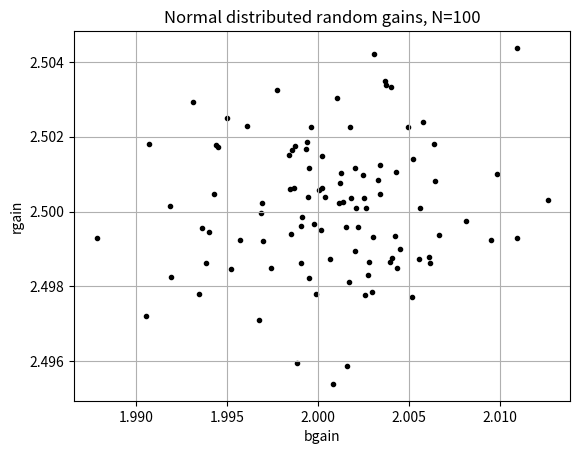

Here is the Python script that generated this plot:
#!/usr/bin/env python3
# -*- coding: utf-8 -*-
"""
Created on Tue Jun 20 08:24:37 2023

@author: Kim Miikki
"""
import argparse
import csv
import matplotlib.pyplot as plt
import numpy as np
import os
from datetime import datetime
from numpy.random import seed
from numpy.random import normal
from pathlib import Path

np.set_printoptions(suppress=True)

rgain=2.5
bgain=2.0

rgain_scale=0.002
bgain_scale=0.005

n=100
decimals=8
startpass_filter='awbgains-trials-'
isShow=False

print('Generate normal distributed rgains and bgains - Kim Miikki 2023')
print('')

parser=argparse.ArgumentParser()
parser.add_argument('-r', type=float, help='rgain mean value (default: '+str(rgain)+')',required=False)
parser.add_argument('-b', type=float, help='bgain mean value (default: '+str(bgain)+')',required=False)
parser.add_argument('-rs', type=float, help='rgain scale (default: '+str(rgain_scale)+')',required=False)
parser.add_argument('-bs', type=float, help='rgain scale (default: '+str(rgain_scale)+')',required=False)
parser.add_argument('-n', type=int, help='trials (n > 0, default: '+str(n)+')',required=False)
args = parser.parse_args()

# Override default values to argument values
if args.r != None:
    rgain=args.r
if args.b != None:
    bgain=args.b

if args.rs != None:
    if args.rs > 0:
        rgain=args.rs
if args.bs != None:
    if args.bs > 0:
        rgain=args.bs

if args.n != None:
    if n > 1:
        n=args.n

print('Current directory:')
curdir=os.getcwd()
path=Path(curdir)
print(curdir)
print('')
if curdir[-1] != '/':
    curdir+='/'

# Make this example reproducible
seed(1)

# Generate rgains and bgains distribuytrions that follow a normal distribution 
rgains = normal(loc=rgain, scale=rgain_scale, size=n)
bgains = normal(loc=bgain, scale=bgain_scale, size=n)

# Calculate statistics
r_mean=np.mean(rgains)
r_delta=r_mean-rgain
r_re=r_delta/rgain
r_std=np.std(rgains)

b_mean=np.mean(bgains)
b_delta=b_mean-bgain
b_re=b_delta/bgain
b_std=np.std(bgains)

# Print statistics
print('Statistics')
print('n: '+str(n))
print('')
print('rgain')
print('-----')
print('loc:   '+str(rgain))
print('scale: '+str(rgain_scale))
print('µ  :   '+str(round(r_mean,decimals)))
print(f'ΔR :  {r_delta:+.{decimals}f}')
print(f'RE :  {r_re:+.{decimals}f}')
print(f'std:   {r_std:.{decimals}f}')

print('')

print('bgain')
print('-----')
print('loc:   ' +str(bgain))
print('scale: '+str(bgain_scale))
print('µ  :   '+str(round(b_mean,decimals)))
print(f'ΔB :  {b_delta:+.{decimals}f}')
print(f'RE :  {b_re:+.{decimals}f}')
print(f'std:   {b_std:.{decimals}f}')

ct=datetime.now()
dt_part=ct.strftime('%Y%m%d-%H%M%S')

# Save the generated calibration series data to a csv file
csvfile=curdir+startpass_filter+'n'+str(n)+'-'+dt_part+'.csv'
with open(csvfile, 'w') as f:
    writer = csv.writer(f,delimiter=',')
    header=['calibration','rgain','bgain']
    writer.writerow(header)
    i=1
    for r,b in zip(rgains,bgains):
        writer.writerow([i,r,b])
        i+=1

# Create a distribution graph of the gains
figfile=curdir+startpass_filter+'n'+str(n)+'-'+dt_part+'.png'
plt.scatter(bgains, rgains, marker='.', color='k')
plt.title('Normal distributed random gains, N='+str(n))
plt.xlabel('bgain')
plt.ylabel('rgain')
plt.grid()
plt.savefig(figfile,dpi=300)
if isShow:
    plt.show()
plt.close()           
